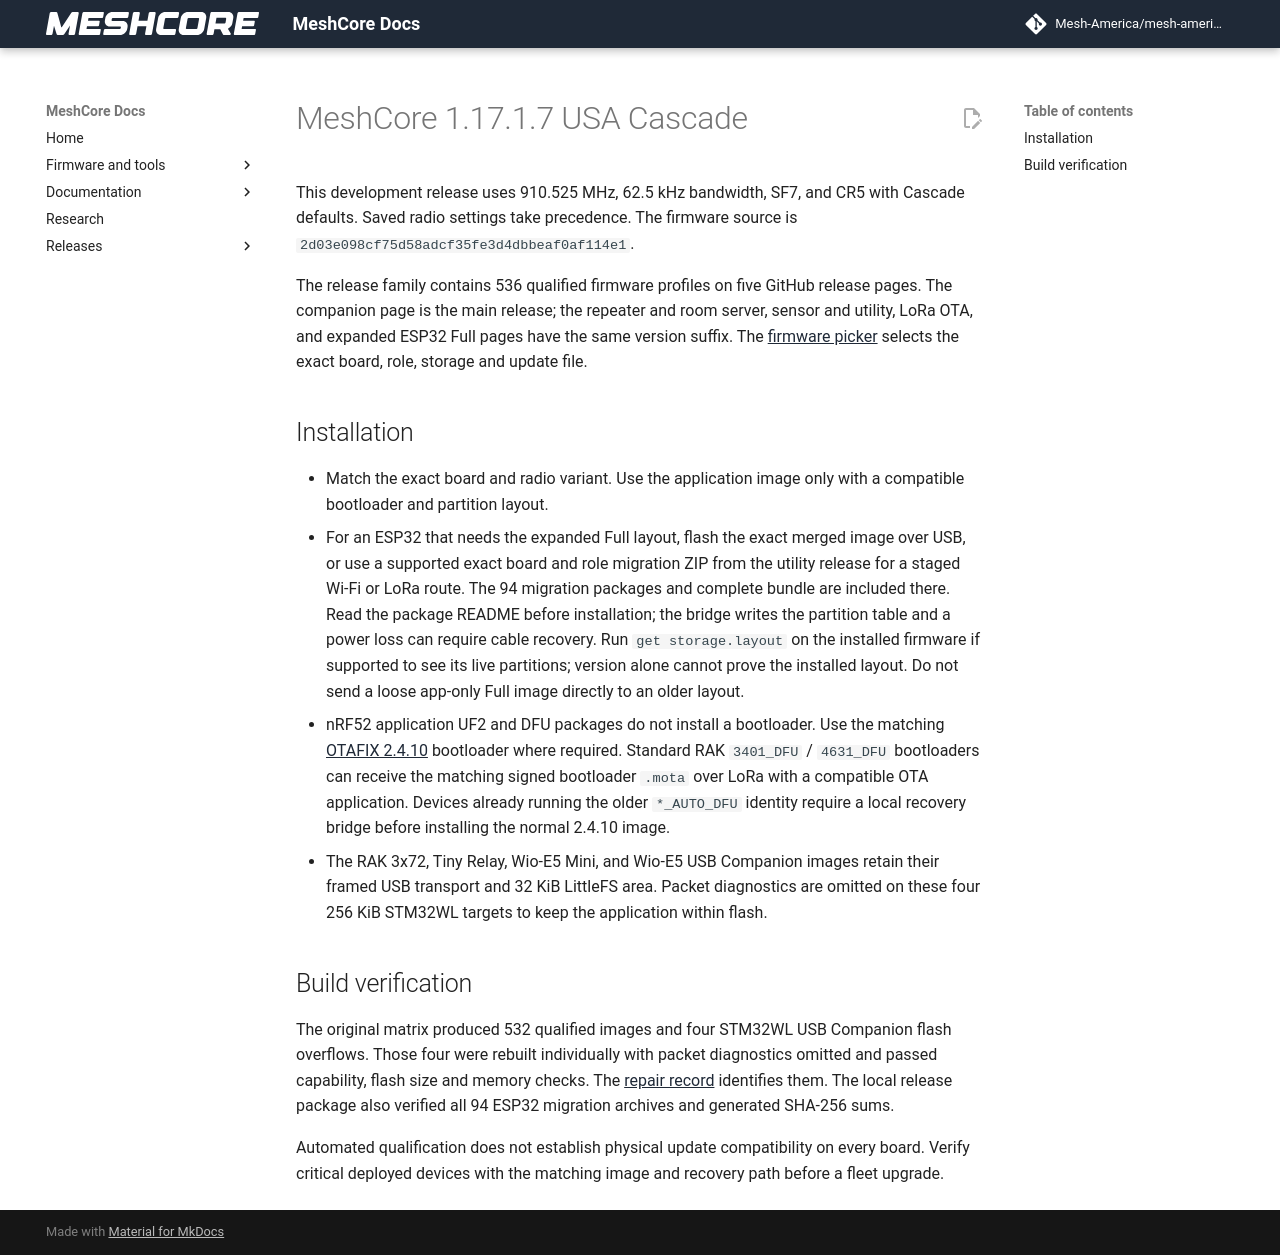

repository: Mesh-America/mesh-america-quake-repeater · page: old-releases/1.17.1.7/index.html · generator: mkdocs

# MeshCore 1.17.1.7 USA Cascade

This development release uses 910.525 MHz, 62.5 kHz bandwidth, SF7, and CR5 with Cascade defaults. Saved radio settings take precedence. The firmware source is `2d03e098cf75d58adcf35fe3d4dbbeaf0af114e1`.

The release family contains 536 qualified firmware profiles on five GitHub release pages. The companion page is the main release; the repeater and room server, sensor and utility, LoRa OTA, and expanded ESP32 Full pages have the same version suffix. The [firmware picker](../firmware_picker.md) selects the exact board, role, storage and update file.

## Installation

- Match the exact board and radio variant. Use the application image only with a compatible bootloader and partition layout.
- For an ESP32 that needs the expanded Full layout, flash the exact merged image over USB, or use a supported exact board and role migration ZIP from the utility release for a staged Wi-Fi or LoRa route. The 94 migration packages and complete bundle are included there. Read the package README before installation; the bridge writes the partition table and a power loss can require cable recovery. Run `get storage.layout` on the installed firmware if supported to see its live partitions; version alone cannot prove the installed layout. Do not send a loose app-only Full image directly to an older layout.
- nRF52 application UF2 and DFU packages do not install a bootloader. Use the matching [OTAFIX 2.4.10](https://github.com/mikecarper/Adafruit_nRF52_Bootloader_OTAFIX/releases/tag/v0.11.0-OTAFIX2.4.10) bootloader where required. Standard RAK `3401_DFU` / `4631_DFU` bootloaders can receive the matching signed bootloader `.mota` over LoRa with a compatible OTA application. Devices already running the older `*_AUTO_DFU` identity require a local recovery bridge before installing the normal 2.4.10 image.
- The RAK 3x72, Tiny Relay, Wio-E5 Mini, and Wio-E5 USB Companion images retain their framed USB transport and 32 KiB LittleFS area. Packet diagnostics are omitted on these four 256 KiB STM32WL targets to keep the application within flash.

## Build verification

The original matrix produced 532 qualified images and four STM32WL USB Companion flash overflows. Those four were rebuilt individually with packet diagnostics omitted and passed capability, flash size and memory checks. The [repair record](https://github.com/mikecarper/MeshCore/releases/download/v1.17.1.7-halo-keymind-cascade-dev-2d03e098/REPAIR-PROVENANCE.json) identifies them. The local release package also verified all 94 ESP32 migration archives and generated SHA-256 sums.

Automated qualification does not establish physical update compatibility on every board. Verify critical deployed devices with the matching image and recovery path before a fleet upgrade.
